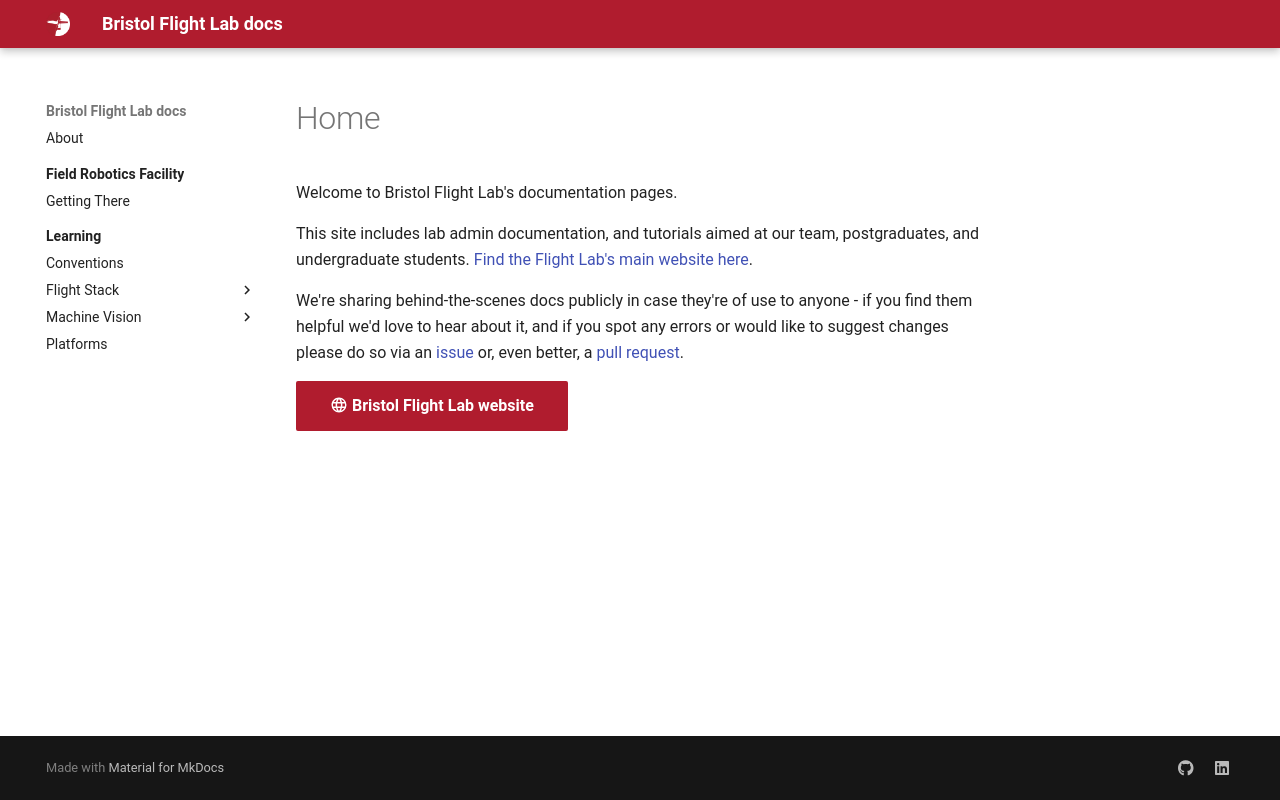

repository: BristolFlightLab/bristolflightlab.github.io · page: index.html · generator: mkdocs

# Home

Welcome to Bristol Flight Lab's documentation pages.

This site includes lab admin documentation, and tutorials aimed at our team, postgraduates, and undergraduate students. [Find the Flight Lab's main website here](https://flightlab.bristol.ac.uk).

We're sharing behind-the-scenes docs publicly in case they're of use to anyone - if you find them helpful we'd love to hear about it, and if you spot any errors or would like to suggest changes please do so via an [issue](https://github.com/BristolFlightLab/bristolflightlab.github.io/issues) or, even better, a [pull request](https://github.blog/developer-skills/github/beginners-guide-to-github-creating-a-pull-request/).

[:material-web: Bristol Flight Lab website](https://flightlab.bristol.ac.uk){: .md-button .md-button--primary }
